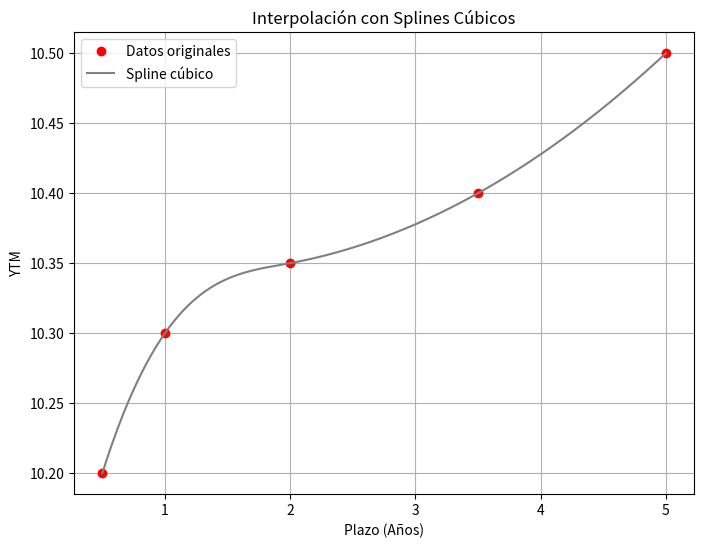

Generate this figure with matplotlib: (Note: this script raises an exception after producing the figure.)
import numpy as np
import matplotlib.pyplot as plt
from scipy.interpolate import CubicSpline

# Datos
x = np.array([0.5, 1.0, 2.0, 3.5, 5.0])
y = np.array([10.200000, 10.300000, 10.350000, 10.400000, 10.500000])

# Creamos el spline cúbico
cs = CubicSpline(x, y)

# Creamos puntos para graficar el spline
x_new = np.linspace(min(x), max(x), 500) # valores arbitrarios en X que tengan a los valores de x
y_new = cs(x_new)                        # los valores calculados por CubicSpline tomando los valores de x_new

# Graficamos los datos y el spline
plt.figure(figsize=(8, 6))
plt.plot(x, y, 'o', color='red', label="Datos originales")
plt.plot(x_new, y_new, '-', color='gray', label="Spline cúbico")
plt.xlabel("Plazo (Años)")
plt.ylabel("YTM")
plt.title("Interpolación con Splines Cúbicos")
plt.legend()
plt.grid()
plt.show()

# Podemos obtener los cupones intermedios entre las fechas dadas
x_especificos = np.array([1.5, 2.5, 3, 4, 4.5])  # Puntos donde queremos evaluar el spline
y_especificos = cs(x_especificos)      # Valores interpolados correspondientes
# Imprimimos resultados
for xi, yi in zip(x_especificos, y_especificos):
    print(f"En x = {xi}, el valor interpolado del spline es y = {yi:.6f}")

import pandas as pd
import matplotlib.pyplot as plt
from IPython.display import display
# Creamos la curva
curva = {
    'Plazo': ['6 meses', '1 año', '1.5 años', '2 años', '2.5 años', '3 años', '3.5 años', '4 años', '4.5 años', '5 años'],
    'Tasa': [10.200000, 10.300000, 10.338889, 10.350000, 10.361111, 10.377778, 10.400000, 10.427778, 10.461111, 10.500000],
    'Tipo Cupón': ['ZC', 'BC', 'BC', 'BC', 'BC', 'BC', 'BC', 'BC', 'BC', 'BC'],
    'Tasa cupón': [0, 8, 8, 8, 8, 8, 8, 8, 8, 8],
    'Plazo_num': [0.5, 1.0, 1.5, 2.0, 2.5, 3.0, 3.5, 4.0, 4.5, 5.0]
}

df_curva = pd.DataFrame(curva)

# Para el método necesitamos los precios de cada bono, por lo que creamos una función que calcule el precio sucio.
def calcular_precio_sucio(nominal, tasa_cupon, plazo_num, tasa_descuento, tipo_cotizacion):
    '''
    Calcula el precio sucio de un bono, ya sea un bono cupón cero (ZC) o un bono con cupones (BC).

    Parámetros:
    - nominal (float): Valor nominal del bono.
    - tasa_cupon (float): Tasa de cupón anualizada del bono.
    - plazo_num (float): Plazo de vencimiento del bono (en años).
    - tasa_descuento (float): Tasa de descuento (Yield to Maturity) anualizada, utilizada para descontar los pagos futuros.

    Retorna:
    - precio (float): El precio sucio del bono.

    '''
    precio = 0
    # Tenemos dos casos; uno para cada tipo de cotización
    if tipo_cotizacion == "30/360":
        factor_tiempo = 180 / 360
    elif tipo_cotizacion == "Actual/Actual":
        factor_tiempo = 182 / 365
    else:
        raise ValueError("Tipo de cotización no válido. Use '30/360' o 'Actual/Actual'.")

    # Cálculo para bonos cupón cero (ZC) consideramos que es una tasa spot
    if tasa_cupon == 0:
        precio = nominal / (1 + (1 + tasa_descuento * factor_tiempo))**plazo_num
    else:  # Cálculo para bonos cuponados (BC)
        # obtenemos el cupón del bono
        cupon_periodo = (tasa_cupon) * nominal
        # iteramos para descontar cada cupón
        for i in range(1, int(plazo_num * 2) + 1):
            precio += cupon_periodo / (1 + tasa_descuento * factor_tiempo) ** (i * factor_tiempo)  # Ajustado para cupones semestrales
        # descontamos el valor nominal
        precio += nominal / (1 + tasa_descuento * factor_tiempo) ** plazo_num
    # regresamos el precio sucio del bono
    return precio

# El precio que obtenemos con la función de antes y los datos de la curva son
# suficientes para calcular cada nueva tasa cupón cero (TZ)

def calcular_tz(nominal, cupon_bono, precio_bono, plazo_num, tasas_cero_previas):
        '''
    Calcula la tasa cupón cero (TZ) de un bono en un plazo determinado utilizando el método de bootstraping.

    Parámetros:
    - nominal (float): Valor nominal del bono.
    - cupon_bono (float): Monto del cupón del bono.
    - precio_bono (float): Precio del bono.
    - plazo_num (float): Plazo de vencimiento del bono en años.
    - tasas_cero_previas (list): Lista de tasas cupón cero (TZ) previamente calculadas para bonos anteriores, usadas para descontar
      los pagos de cupones intermedios.

    Retorno:
    - tz (float): La nueva tasa cupón cero (TZ) para el bono en el plazo especificado, en decimales y semestral.

    '''
        # necesitamos descontar los cupones del bono usando ahora las tasas spot
        suma_descuentos = sum(cupon_bono / (1 + tasas_cero_previas[i])**df_curva.loc[i, 'Plazo_num']
                            for i in range(len(tasas_cero_previas)))
        # usamos la formula mencionada al inicio
        tz = ((nominal + cupon_bono) / (precio_bono - suma_descuentos)) ** (1 / plazo_num) - 1
        return tz

# Función principal para generar la curva cupón cero
def generar_curva_cupon_cero(curva_df, tipo_cotizacion):
    """
    Calcula la curva cupón cero para una serie de bonos, ajustando los precios y tasas
    según el tipo de cotización.

    Parámetros:
    -curva_df : pandas.DataFrame
        DataFrame con la curva de bonos, que incluye las columnas 'Tasa', 'Tasa cupón',
        'Plazo_num' y 'Tipo Cupón' ('ZC' para cupón cero).
    -tipo_cotizacion : str
        Tipo de cotización: '30/360' (cada mes de 30 días y año de 360) o 'Actual/Actual'.
    Retorno:
    pandas.DataFrame
        `curva_df` modificado con las columnas adicionales 'Precio' y 'Tasa Cupón Cero' y gráfica de la curva cupón cero.
    """
    nominal = 100  # Valor nominal estándar para los bonos
    tasas_cero = []

    for i, row in curva_df.iterrows():
        tasa_descuento = row['Tasa'] / 100
        precio_bono = calcular_precio_sucio(nominal, row['Tasa cupón'] / 100, row['Plazo_num'], tasa_descuento, tipo_cotizacion)

        if row['Tipo Cupón'] == 'ZC':
            tz = tasa_descuento / 2  # Tasa cupón cero directa para bonos ZC
        else:
            tz = calcular_tz(nominal, row['Tasa cupón'] / 100 * nominal, precio_bono, row['Plazo_num'], tasas_cero)

        tasas_cero.append(tz)
        curva_df.loc[i, 'Precio'] = precio_bono
        curva_df.loc[i, 'Tasa Cupón Cero'] = tz

    # Mostramos la tabla
    display(curva_df)

    # Graficamos la curva cupón cero
    plt.figure(figsize=(10, 6))
    plt.plot(curva_df['Plazo_num'], [tz * 100 for tz in curva_df['Tasa Cupón Cero']], marker='o', color='#1f77b4', linewidth=2)
    plt.xlabel('Plazo (años)', fontsize=12, fontweight='bold')
    plt.ylabel('Tasa Cupón Cero (%)', fontsize=12, fontweight='bold')
    plt.title('Curva Cupón Cero', fontsize=14, fontweight='bold')
    plt.xticks(fontsize=10)
    plt.yticks(fontsize=10)
    plt.grid(visible=True, linestyle='--', linewidth=0.5, alpha=0.7)
    plt.show()

    return curva_df

# Aplicado a lo que queremos:
df_curva = pd.DataFrame(curva)
df_resultado = generar_curva_cupon_cero(df_curva, 'Actual/Actual')
